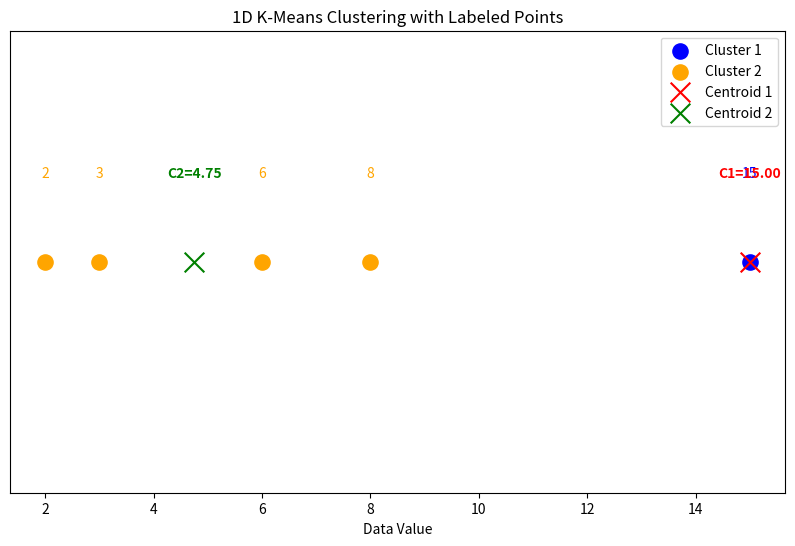

Reproduce this figure in Python.
import numpy as np
import matplotlib.pyplot as plt

data = np.array([2, 8, 15, 6, 3])

c1 = np.random.randint(min(data), max(data))
c2 = np.random.randint(min(data), max(data))
print('Initial Random Cluster1: ',c1)
print('Initial Random Cluster2: ',c2)

for i in range(10):
    cluster1,cluster2 = [],[]


    # for j in range(len(data)):
    #     if(abs(data[j]-c1) < abs(data[j]-c2)):
    #         cluster1.append(data[j])
    #         print('cluster1: ',cluster1)
    #     elif(abs(data[j]-c2) < abs(data[j]-c1)):
    #         cluster2.append(data[j])
    #         print('cluster2: ',cluster2)
    for x in data:
        if abs(x - c1) < abs(x - c2):
            cluster1.append(x)
        else:
            cluster2.append(x)
    # newc1 = np.mean(cluster1)
    # print(newc1)
    # newc2 = np.mean(cluster2)
    # print(newc2)
    newc1 = np.mean(cluster1) if cluster1 else c1
    newc2 = np.mean(cluster2) if cluster2 else c2

    if(newc1-c1 == 0 and newc2-c2 == 0):
        break

    #assign new centroids (after mean) to old centroids 
    c1,c2 = newc1, newc2

print('new centroid1: ',newc1)
print('new centroid2: ',newc2)
print("Final centroid1:", c1)
print("Final centroid2:", c2)
print("Cluster1 values:", cluster1)
print("Cluster2 values:", cluster2)

# == Plotting each clusters with datapoint and centroids ==
plt.figure(figsize=(10,6))

# Slight vertical offsets so clusters don’t overlap visually
plt.scatter(cluster1 ,[0.05]*len(cluster1), color='blue', s=120, label='Cluster 1')
plt.scatter(cluster2 ,[0.05]*len(cluster2), color='orange', s=120, label='Cluster 2')
# Label each data point with its value
for x in cluster1:
    plt.text(x, 0.051, str(x), ha='center', fontsize=10, color='blue')
for x in cluster2:
    plt.text(x, 0.051, str(x), ha='center', fontsize=10, color='orange')


# Plot centroids
plt.scatter(c1, 0.05, color='red', marker='x', s=200, label='Centroid 1')
plt.scatter(c2, 0.05, color='green', marker='x', s=200, label='Centroid 2')
# Label centroids with their mean values
plt.text(c1, 0.051, f'C1={c1:.2f}', ha='center', fontsize=10, color='red', fontweight='bold')
plt.text(c2, 0.051, f'C2={c2:.2f}', ha='center', fontsize=10, color='green', fontweight='bold')



# Formatting
plt.title('1D K-Means Clustering with Labeled Points')
plt.xlabel('Data Value')
plt.yticks([])
plt.legend()
plt.show()